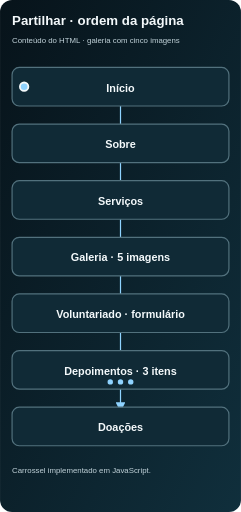
t = 0.00 s
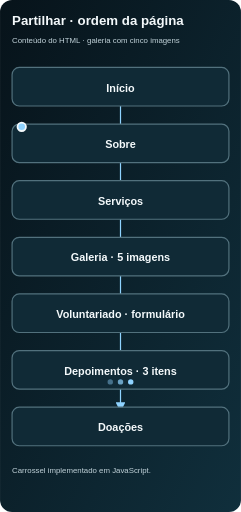
t = 1.67 s
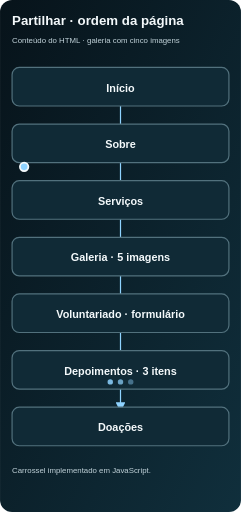
t = 3.33 s
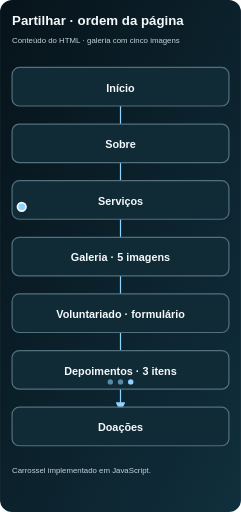
t = 5.00 s
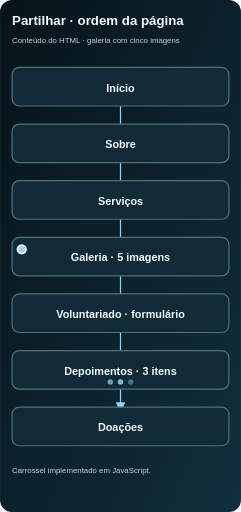
t = 6.67 s
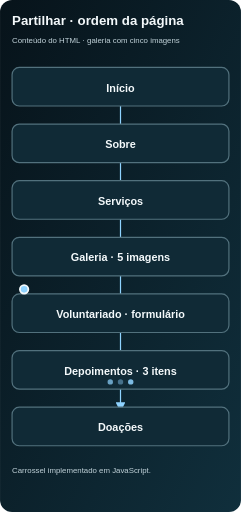
t = 8.33 s

The animated SVG that drew these frames (rendered in a browser with its animation timeline set to each time). Animation: 12 SMIL elements (animate=11,animateMotion=1); frames cover the first 8.33 s, repeats indefinitely.

<svg xmlns="http://www.w3.org/2000/svg" viewBox="0 0 400 850" role="img" aria-labelledby="title desc">
  <title id="title">Partilhar · sequência real das seções do site</title>
  <desc id="desc">Mapa vertical na ordem do HTML: Início, Sobre, Serviços, Galeria com cinco imagens, Voluntariado com formulário, Depoimentos com três itens no carrossel JavaScript e Doações.</desc>
  <defs>
    <linearGradient id="bg" x1="0" y1="0" x2="1" y2="1"><stop stop-color="#07131a"/><stop offset="1" stop-color="#102f3c"/></linearGradient>
    <marker id="arrow" markerWidth="8" markerHeight="8" refX="6" refY="4" orient="auto"><path d="M0 0L8 4L0 8Z" fill="#8fd3ff"/></marker>
  </defs>
  <rect width="400" height="850" rx="20" fill="url(#bg)"/>
  <text x="20" y="42" fill="#f4f9fb" font-family="Arial,sans-serif" font-size="22" font-weight="700">Partilhar · ordem da página</text>
  <text x="20" y="72" fill="#c2d3da" font-family="Arial,sans-serif" font-size="13">Conteúdo do HTML · galeria com cinco imagens</text>
  <path d="M200 176V230M200 270V320M200 360V410M200 450V500M200 540V590M200 630V680" fill="none" stroke="#8fd3ff" stroke-width="2" marker-end="url(#arrow)"/>
  <g class="section-node"><rect id="section-home" x="20" y="112" width="360" height="64" rx="12" fill="#102a36" stroke="#52717d" stroke-width="2"/><text x="200" y="152" text-anchor="middle" fill="#f4f9fb" font-family="Arial,sans-serif" font-size="18" font-weight="700">Início</text></g>
  <g class="section-node"><rect id="section-about" x="20" y="206" width="360" height="64" rx="12" fill="#102a36" stroke="#52717d" stroke-width="2"/><text x="200" y="246" text-anchor="middle" fill="#f4f9fb" font-family="Arial,sans-serif" font-size="18" font-weight="700">Sobre</text></g>
  <g class="section-node"><rect id="section-services" x="20" y="300" width="360" height="64" rx="12" fill="#102a36" stroke="#52717d" stroke-width="2"/><text x="200" y="340" text-anchor="middle" fill="#f4f9fb" font-family="Arial,sans-serif" font-size="18" font-weight="700">Serviços</text></g>
  <g class="section-node"><rect id="section-gallery" x="20" y="394" width="360" height="64" rx="12" fill="#102a36" stroke="#52717d" stroke-width="2"/><text x="200" y="434" text-anchor="middle" fill="#f4f9fb" font-family="Arial,sans-serif" font-size="18" font-weight="700">Galeria · 5 imagens</text></g>
  <g class="section-node"><rect id="section-volunteer" x="20" y="488" width="360" height="64" rx="12" fill="#102a36" stroke="#52717d" stroke-width="2"/><text x="200" y="528" text-anchor="middle" fill="#f4f9fb" font-family="Arial,sans-serif" font-size="18" font-weight="700">Voluntariado · formulário</text></g>
  <g class="section-node"><rect id="section-testimonials" x="20" y="582" width="360" height="64" rx="12" fill="#102a36" stroke="#52717d" stroke-width="2"/><text x="200" y="622" text-anchor="middle" fill="#f4f9fb" font-family="Arial,sans-serif" font-size="18" font-weight="700">Depoimentos · 3 itens</text></g>
  <g fill="#8fd3ff"><circle id="testimonial-dot-1" cx="183" cy="634" r="4.5"/><circle id="testimonial-dot-2" cx="200" cy="634" r="4.5"/><circle id="testimonial-dot-3" cx="217" cy="634" r="4.5"/></g>
  <g class="section-node"><rect id="section-donations" x="20" y="676" width="360" height="64" rx="12" fill="#102a36" stroke="#52717d" stroke-width="2"/><text x="200" y="716" text-anchor="middle" fill="#f4f9fb" font-family="Arial,sans-serif" font-size="18" font-weight="700">Doações</text></g>
  <text x="20" y="786" fill="#c2d3da" font-family="Arial,sans-serif" font-size="13">Carrossel implementado em JavaScript.</text>
<g aria-hidden="true"><circle r="7" fill="#8fd3ff" stroke="#f4f9fb" stroke-width="3" aria-hidden="true">
  <animateMotion path="M40 144 H36 V238 H40 V332 H36 V426 H40 V520 H36 V614 H40 V708 H36" dur="14s" begin="0s" repeatCount="indefinite"/>
  <animate attributeName="opacity" values="1;1;0;0;1" keyTimes="0;0.76;0.84;0.96;1" dur="14s" begin="0s" repeatCount="indefinite"/>
</circle>
<animate href="#section-home" attributeName="stroke-width" values="2;2;4;4;2;2" keyTimes="0;0.01;0.02;0.09;0.10;1" dur="14s" begin="0s" repeatCount="indefinite"/>
<animate href="#section-about" attributeName="stroke-width" values="2;2;4;4;2;2" keyTimes="0;0.12;0.13;0.20;0.21;1" dur="14s" begin="0s" repeatCount="indefinite"/>
<animate href="#section-services" attributeName="stroke-width" values="2;2;4;4;2;2" keyTimes="0;0.24;0.25;0.32;0.33;1" dur="14s" begin="0s" repeatCount="indefinite"/>
<animate href="#section-gallery" attributeName="stroke-width" values="2;2;4;4;2;2" keyTimes="0;0.36;0.37;0.44;0.45;1" dur="14s" begin="0s" repeatCount="indefinite"/>
<animate href="#section-volunteer" attributeName="stroke-width" values="2;2;4;4;2;2" keyTimes="0;0.48;0.49;0.56;0.57;1" dur="14s" begin="0s" repeatCount="indefinite"/>
<animate href="#section-testimonials" attributeName="stroke-width" values="2;2;4;4;2;2" keyTimes="0;0.60;0.61;0.68;0.69;1" dur="14s" begin="0s" repeatCount="indefinite"/>
<animate href="#section-donations" attributeName="stroke-width" values="2;2;4;4;2;2" keyTimes="0;0.72;0.73;0.80;0.81;1" dur="14s" begin="0s" repeatCount="indefinite"/>
<animate href="#testimonial-dot-1" attributeName="opacity" values="1;.35;1" keyTimes="0;.5;1" dur="3s" begin="0s" repeatCount="indefinite"/>
<animate href="#testimonial-dot-2" attributeName="opacity" values="1;.35;1" keyTimes="0;.5;1" dur="3s" begin="1s" repeatCount="indefinite"/>
<animate href="#testimonial-dot-3" attributeName="opacity" values="1;.35;1" keyTimes="0;.5;1" dur="3s" begin="2s" repeatCount="indefinite"/></g>
</svg>
